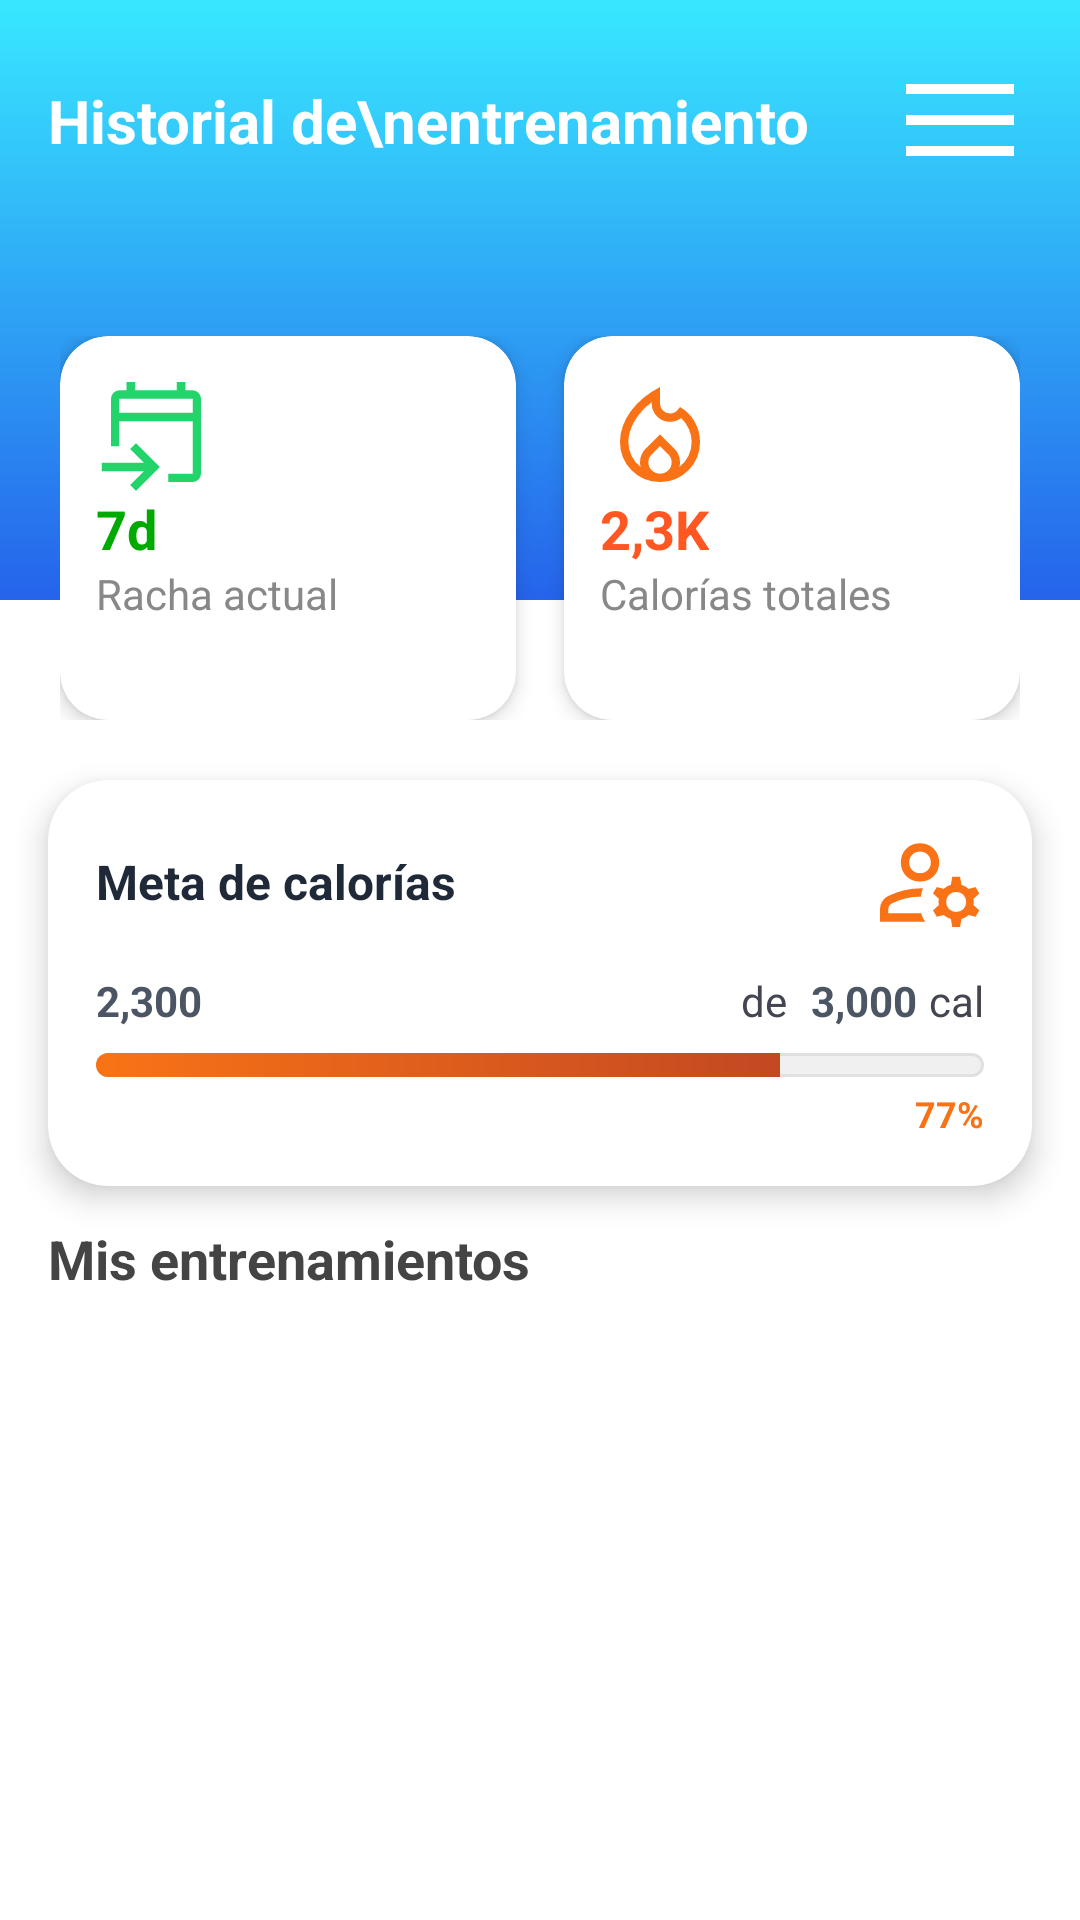

Produce the Android XML layout that renders to this screen, including the resource entries it uses.
<!-- AndroidManifest.xml: application theme Theme.MyHealthApp -->
<!-- res/layout/activity_workout_log.xml -->
<?xml version="1.0" encoding="utf-8"?>
<androidx.constraintlayout.widget.ConstraintLayout
    xmlns:android="http://schemas.android.com/apk/res/android"
    xmlns:app="http://schemas.android.com/apk/res-auto"
    xmlns:tools="http://schemas.android.com/tools"
    android:layout_width="match_parent"
    android:layout_height="match_parent"
    tools:context=".ui.views.WorkoutLogActivity">


    <View
        android:id="@+id/topBackground"
        android:layout_width="0dp"
        android:layout_height="200dp"
        android:background="@drawable/background_main_gradient"
        app:layout_constraintTop_toTopOf="parent"
        app:layout_constraintStart_toStartOf="parent"
        app:layout_constraintEnd_toEndOf="parent" />


    <androidx.constraintlayout.widget.ConstraintLayout
        android:id="@+id/titleLayout"
        android:layout_width="0dp"
        android:layout_height="wrap_content"
        android:padding="16dp"
        app:layout_constraintTop_toTopOf="parent"
        app:layout_constraintStart_toStartOf="parent"
        app:layout_constraintEnd_toEndOf="parent">

        <TextView
            android:id="@+id/textViewTitulo"
            android:layout_width="wrap_content"
            android:layout_height="wrap_content"
            android:text="Historial de\nentrenamiento"
            android:textColor="@android:color/white"
            android:textSize="20sp"
            android:textStyle="bold"
            android:gravity="start"
            android:lineSpacingExtra="4dp"
            app:layout_constraintStart_toStartOf="parent"
            app:layout_constraintTop_toTopOf="parent"
            app:layout_constraintBottom_toBottomOf="parent" />

        <ImageView
            android:id="@+id/menuIcon"
            android:layout_width="48dp"
            android:layout_height="48dp"
            android:clickable="true"
            android:focusable="true"
            android:contentDescription="Botón menú"
            android:src="@drawable/ic_menu"
            app:tint="@android:color/white"
            app:layout_constraintEnd_toEndOf="parent"
            app:layout_constraintTop_toTopOf="parent"
            app:layout_constraintBottom_toBottomOf="parent" />

    </androidx.constraintlayout.widget.ConstraintLayout>

    
    <LinearLayout
        android:id="@+id/layoutResumen"
        android:layout_width="0dp"
        android:layout_height="wrap_content"
        android:orientation="horizontal"
        android:gravity="center"
        android:padding="20dp"
        android:layout_marginTop="12dp"
        app:layout_constraintTop_toBottomOf="@id/titleLayout"
        app:layout_constraintStart_toStartOf="parent"
        app:layout_constraintEnd_toEndOf="parent">

        <androidx.cardview.widget.CardView
            android:layout_width="0dp"
            android:layout_height="128dp"
            android:layout_weight="1"
            android:layout_marginEnd="8dp"
            app:cardElevation="4dp"
            app:cardCornerRadius="16dp">

            <LinearLayout
                android:layout_width="match_parent"
                android:layout_height="match_parent"
                android:orientation="vertical"
                android:padding="12dp">

                <androidx.appcompat.widget.AppCompatImageView
                    android:layout_width="40dp"
                    android:layout_height="40dp"
                    android:src="@drawable/ic_calendar_event"
                    app:tint="@color/green" />

                <TextView
                    android:id="@+id/textStreak"
                    android:layout_width="wrap_content"
                    android:layout_height="wrap_content"
                    android:text="7d"
                    android:textSize="18sp"
                    android:textColor="#00AA00"
                    android:textStyle="bold" />

                <TextView
                    android:layout_width="wrap_content"
                    android:layout_height="wrap_content"
                    android:text="@string/racha_actual"
                    android:textSize="14sp"
                    android:textColor="#888888" />
            </LinearLayout>
        </androidx.cardview.widget.CardView>

        <androidx.cardview.widget.CardView
            android:layout_width="0dp"
            android:layout_height="128dp"
            android:layout_weight="1"
            android:layout_marginStart="8dp"
            app:cardElevation="4dp"
            app:cardCornerRadius="16dp">

            <LinearLayout
                android:layout_width="match_parent"
                android:layout_height="match_parent"
                android:orientation="vertical"
                android:padding="12dp">

                <androidx.appcompat.widget.AppCompatImageView
                    android:layout_width="40dp"
                    android:layout_height="40dp"
                    android:src="@drawable/ic_fire"
                    app:tint="@color/orange" />

                <TextView
                    android:id="@+id/textCalories"
                    android:layout_width="wrap_content"
                    android:layout_height="wrap_content"
                    android:text="2,3K"
                    android:textSize="18sp"
                    android:textColor="#FF5722"
                    android:textStyle="bold" />

                <TextView
                    android:layout_width="wrap_content"
                    android:layout_height="wrap_content"
                    android:text="@string/calorias_totales"
                    android:textSize="14sp"
                    android:textColor="#888888" />
            </LinearLayout>
        </androidx.cardview.widget.CardView>
    </LinearLayout>

    
    <androidx.cardview.widget.CardView
        android:id="@+id/cardCalorieGoal"
        android:layout_width="0dp"
        android:layout_height="wrap_content"
        android:layout_marginStart="16dp"
        android:layout_marginEnd="16dp"
        app:cardElevation="6dp"
        app:cardCornerRadius="20dp"
        app:cardBackgroundColor="@color/white"
        app:layout_constraintTop_toBottomOf="@id/layoutResumen"
        app:layout_constraintStart_toStartOf="parent"
        app:layout_constraintEnd_toEndOf="parent">

        <LinearLayout
            android:layout_width="match_parent"
            android:layout_height="wrap_content"
            android:orientation="vertical"
            android:padding="16dp">

            
            <LinearLayout
                android:layout_width="match_parent"
                android:layout_height="wrap_content"
                android:orientation="horizontal"
                android:gravity="center_vertical"
                android:layout_marginBottom="12dp">

                <TextView
                    android:layout_width="0dp"
                    android:layout_height="wrap_content"
                    android:layout_weight="1"
                    android:text="@string/meta_calorias"
                    android:textSize="16sp"
                    android:textColor="@color/black"
                    android:textStyle="bold" />

                <ImageButton
                    android:id="@+id/btnEditCalorieGoal"
                    android:layout_width="36dp"
                    android:layout_height="36dp"
                    android:background="@color/white"
                    android:src="@drawable/ic_manage_account"
                    android:contentDescription="@string/editar_meta_calorias"
                    android:padding="8dp"
                    app:tint="@color/orange" />
            </LinearLayout>

            
            <LinearLayout
                android:layout_width="match_parent"
                android:layout_height="wrap_content"
                android:orientation="horizontal"
                android:gravity="center_vertical"
                android:layout_marginBottom="8dp">

                <TextView
                    android:id="@+id/textCurrentCalories"
                    android:layout_width="0dp"
                    android:layout_height="wrap_content"
                    android:layout_weight="1"
                    android:text="2,300"
                    android:textSize="14sp"
                    android:textColor="@color/grayDark"
                    android:textStyle="bold" />

                <TextView
                    android:layout_width="wrap_content"
                    android:layout_height="wrap_content"
                    android:text="@string/de"
                    android:textSize="14sp"
                    android:textColor="@color/gray"
                    android:layout_marginStart="8dp"
                    android:layout_marginEnd="8dp" />

                <TextView
                    android:id="@+id/textGoalCalories"
                    android:layout_width="wrap_content"
                    android:layout_height="wrap_content"
                    android:text="3,000"
                    android:textSize="14sp"
                    android:textColor="@color/grayDark"
                    android:textStyle="bold" />

                <TextView
                    android:layout_width="wrap_content"
                    android:layout_height="wrap_content"
                    android:text="@string/cal"
                    android:textSize="14sp"
                    android:textColor="@color/gray"
                    android:layout_marginStart="4dp" />
            </LinearLayout>

            
            <ProgressBar
                android:id="@+id/progressBarCalories"
                style="?android:attr/progressBarStyleHorizontal"
                android:layout_width="match_parent"
                android:layout_height="8dp"
                android:progress="77"
                android:max="100"
                android:progressDrawable="@drawable/calorie_progress_bar" />

            
            <TextView
                android:id="@+id/textProgressPercentage"
                android:layout_width="wrap_content"
                android:layout_height="wrap_content"
                android:text="77%"
                android:textSize="12sp"
                android:textColor="@color/orange"
                android:textStyle="bold"
                android:layout_gravity="end"
                android:layout_marginTop="4dp" />

        </LinearLayout>
    </androidx.cardview.widget.CardView>

    
    <TextView
        android:id="@+id/textViewSeccion"
        android:layout_width="wrap_content"
        android:layout_height="wrap_content"
        android:text="Mis entrenamientos"
        android:textColor="#444444"
        android:textSize="18sp"
        android:textStyle="bold"
        android:layout_marginTop="12dp"
        android:layout_marginStart="16dp"
        app:layout_constraintTop_toBottomOf="@id/cardCalorieGoal"
        app:layout_constraintStart_toStartOf="parent" />

    
    <androidx.recyclerview.widget.RecyclerView
        android:id="@+id/recyclerViewRutinas"
        android:layout_width="0dp"
        android:layout_height="0dp"
        android:layout_marginTop="8dp"
        android:layout_marginBottom="8dp"
        app:layout_constraintTop_toBottomOf="@id/textViewSeccion"
        app:layout_constraintStart_toStartOf="parent"
        app:layout_constraintEnd_toEndOf="parent"
        app:layout_constraintBottom_toBottomOf="parent" />

</androidx.constraintlayout.widget.ConstraintLayout>
<!-- resources referenced by this layout -->
<resources>
  <color name="black">#1F2937</color>
  <color name="gray">#434550</color>
  <color name="grayDark">#4B5563</color>
  <color name="green">#23d46a</color>
  <color name="orange">#F97316</color>
  <color name="white">#FFFFFF</color>
  <!-- drawable background_main_gradient (drawable) -->
  <?xml version="1.0" encoding="utf-8"?>
  <shape xmlns:android="http://schemas.android.com/apk/res/android"
      android:shape="rectangle">
      <gradient
          android:startColor="@color/skyBlue"
          android:endColor="@color/blueDark"
          android:angle="270"
          android:gradientRadius="90" /> </shape>
  <!-- drawable calorie_progress_bar (drawable) -->
  <?xml version="1.0" encoding="utf-8"?>
  <layer-list xmlns:android="http://schemas.android.com/apk/res/android">
  
      
      <item android:id="@android:id/background">
          <shape>
              <corners android:radius="12dp" />
              <solid android:color="#F0F0F0" />
              <stroke android:width="1dp" android:color="#E0E0E0" />
          </shape>
      </item>
  
      
      <item android:id="@android:id/progress">
          <clip>
              <shape>
                  <corners android:radius="12dp" />
                  <gradient
                      android:startColor="@color/orange"
                      android:endColor="@color/orangeDark"
                      android:angle="0" />
              </shape>
          </clip>
      </item>
  
  </layer-list>
  <!-- drawable ic_calendar_event (drawable) -->
  <vector xmlns:android="http://schemas.android.com/apk/res/android"
      android:width="40dp"
      android:height="40dp"
      android:viewportWidth="960"
      android:viewportHeight="960">
    <path
        android:pathData="M577.33,880v-66.67h196v-420L186.67,393.33v200L120,593.33v-380q0,-27 19.83,-46.83 19.84,-19.83 46.84,-19.83h56.66L243.33,80h70v66.67h333.34L646.67,80h70v66.67h56.66q27,0 46.84,19.83Q840,186.33 840,213.33v600q0,27 -19.83,46.84Q800.33,880 773.33,880h-196ZM320,950.67 L273.33,904 383,793.33L46.67,793.33v-66.66L383,726.67L273.33,616 320,569.33 510.67,760 320,950.67ZM186.67,326.67h586.66v-113.34L186.67,213.33v113.34ZM186.67,326.67v-113.34,113.34Z"
        android:fillColor="#e3e3e3"/>
  </vector>
  <!-- drawable ic_menu (drawable) -->
  <vector xmlns:android="http://schemas.android.com/apk/res/android"
      android:width="40dp"
      android:height="40dp"
      android:viewportWidth="960"
      android:viewportHeight="960">
    <path
        android:pathData="M120,720v-66.67h720L840,720L120,720ZM120,513.33v-66.66h720v66.66L120,513.33ZM120,306.67L120,240h720v66.67L120,306.67Z"
        android:fillColor="#e3e3e3"/>
  </vector>
  <string name="cal">cal</string>
  <string name="calorias_totales">Calorías totales</string>
  <string name="de">de</string>
  <string name="editar_meta_calorias">Editar meta de calorías</string>
  <string name="meta_calorias">Meta de calorías</string>
  <string name="racha_actual">Racha actual</string>
  <style name="Theme.MyHealthApp" parent="Theme.MaterialComponents.Light.NoActionBar">
          <item name="android:forceDarkAllowed" tools:targetApi="q">false</item>
      </style>
  <color name="skyBlue">#38e8ff</color>
  <color name="blueDark">#2563EB</color>
  <color name="orangeDark">#B33B26</color>
</resources>
